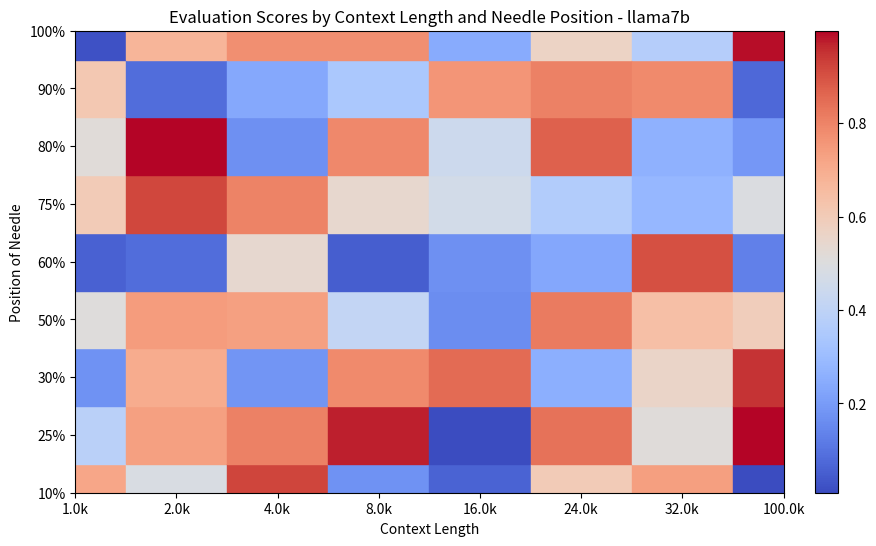

Write Python code to recreate this figure.
import matplotlib.pyplot as plt
import numpy as np
from matplotlib.colors import Normalize


def plot_scores(
    context_lengths, positions, scores, model_name, filepath=None, show=True
):
    fig, ax = plt.subplots(figsize=(10, 6))

    # Normalize the scores for color mapping
    norm = Normalize(vmin=scores.min(), vmax=scores.max())
    cmap = plt.cm.coolwarm

    # Plot squares with colors based on scores
    for i, length in enumerate(context_lengths):
        for j, position in enumerate(positions):
            color = cmap(norm(scores[i, j]))  # Correctly access scores and map to color
            square = plt.Rectangle((i - 0.5, j - 0.5), 1, 1, color=color)
            ax.add_patch(square)

    # Set ticks and labels
    ax.set_xticks(range(len(context_lengths)))
    ax.set_xticklabels([f"{length / 1000:.1f}k" for length in context_lengths])
    ax.set_yticks(range(len(positions)))
    ax.set_yticklabels([f"{int(position * 100)}%" for position in positions])

    ax.set_xlabel("Context Length")
    ax.set_ylabel("Position of Needle")
    ax.set_title(
        f"Evaluation Scores by Context Length and Needle Position - {model_name}"
    )

    # Create a scalar mappable for the colorbar
    sm = plt.cm.ScalarMappable(cmap=cmap, norm=norm)
    plt.colorbar(sm, ax=ax, orientation="vertical", fraction=0.046, pad=0.04)

    if filepath is None:
        filepath = f"./evaluation_scores_{model_name}.png"
    plt.savefig(filepath)

    if show:
        plt.show()
    else:
        plt.close(fig)
    return filepath


if __name__ == "__main__":
    needle_positions = [0.1, 0.25, 0.3, 0.5, 0.6, 0.75, 0.8, 0.9, 1.0]

    context_lengths = [1000, 2000, 4000, 8000, 16000, 24000, 32000, 100000]
    positions = needle_positions
    scores = np.random.rand(len(context_lengths), len(positions))
    model_name = "llama7b"

    plot_scores(context_lengths, positions, scores, model_name)
    print("done")
